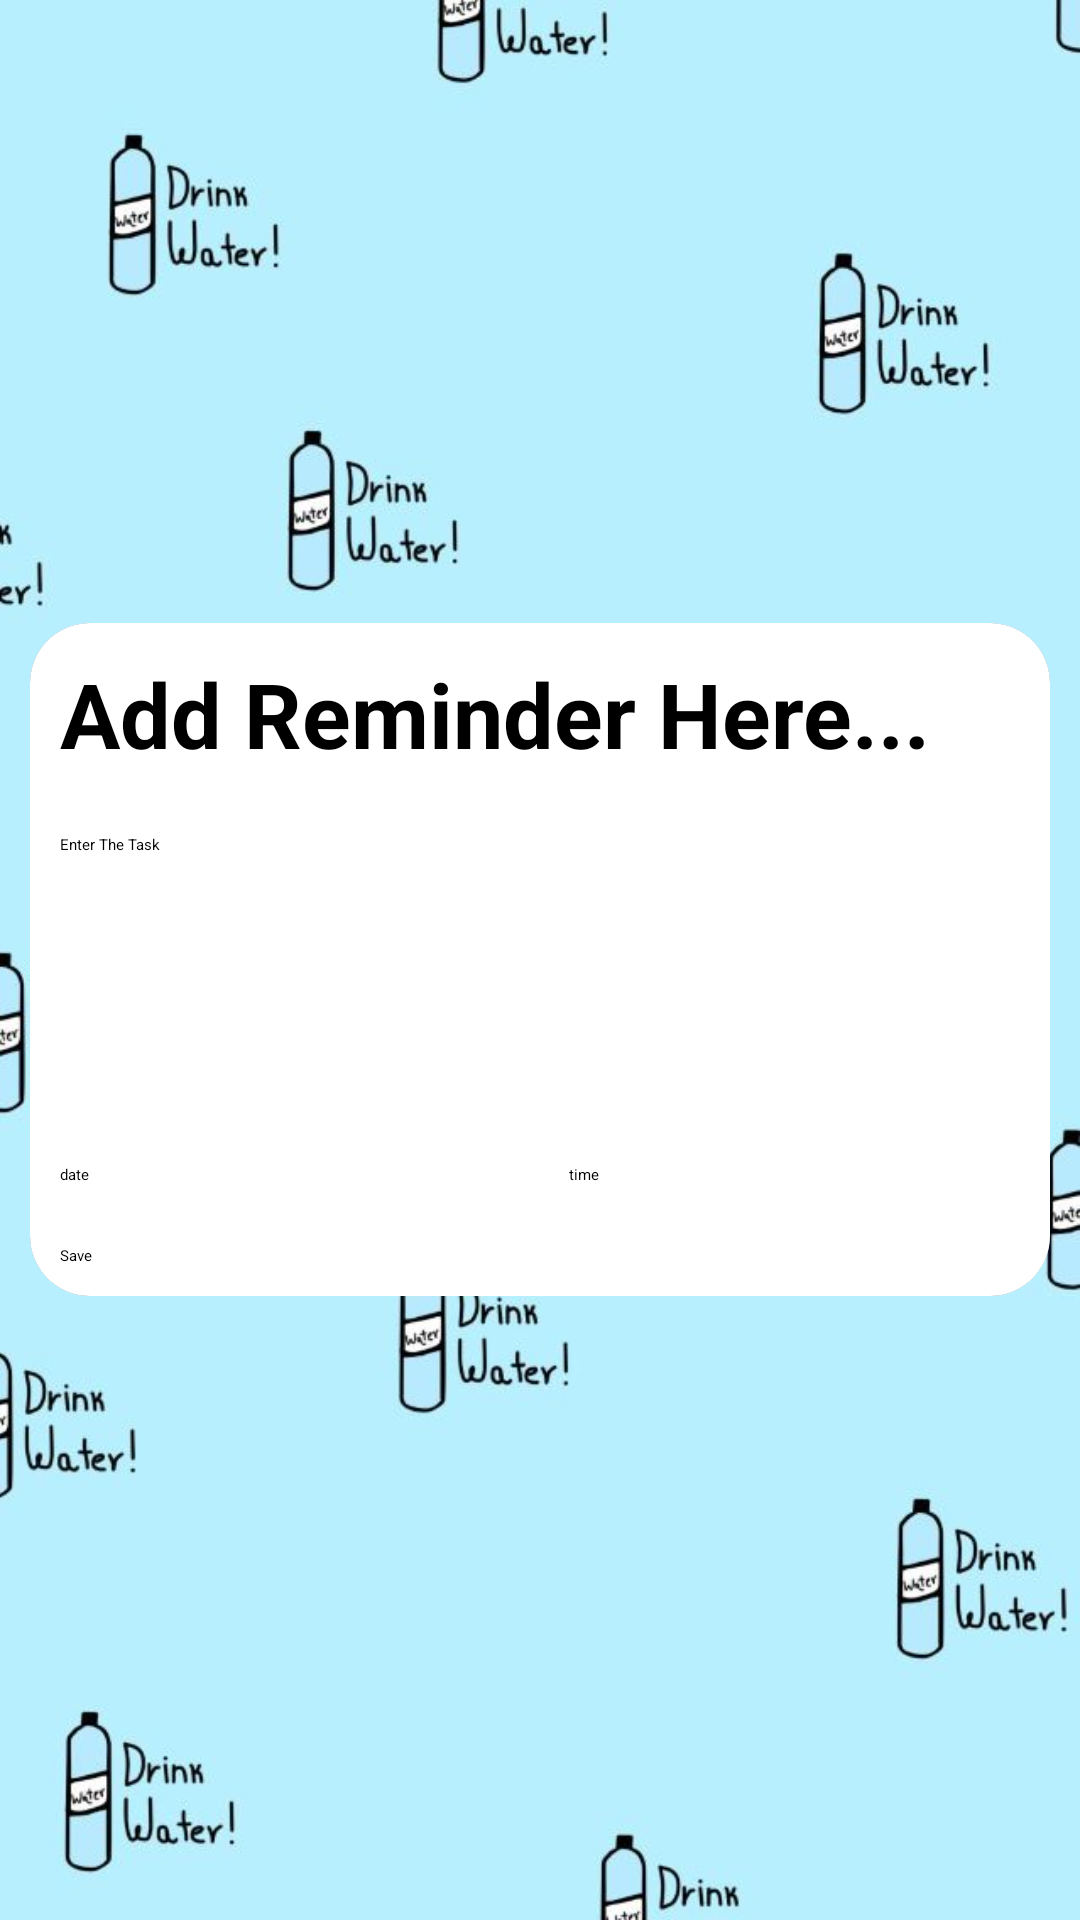

Reconstruct the res/layout file that produces this screen, plus the resources it refers to.
<!-- AndroidManifest.xml: application theme Theme.WaterRemind -->
<!-- res/layout/activity_reminder.xml -->
<?xml version="1.0" encoding="utf-8"?>
<LinearLayout xmlns:android="http://schemas.android.com/apk/res/android"
    xmlns:app="http://schemas.android.com/apk/res-auto"
    xmlns:tools="http://schemas.android.com/tools"
    android:layout_width="match_parent"
    android:background="@drawable/login_bg"
    android:layout_height="match_parent"
    android:gravity="center"
    android:orientation="vertical"
    app:backgroundTint="@null"
    tools:context=".ReminderActivity">


    <androidx.cardview.widget.CardView
        android:layout_width="match_parent"
        android:layout_height="wrap_content"
        android:layout_margin="10dp"
        app:cardCornerRadius="20dp">

        <LinearLayout
            android:layout_width="match_parent"
            android:layout_height="match_parent"
            android:background="@color/white"
            android:orientation="vertical"
            app:backgroundTint="@null">


            <TextView
                android:layout_width="wrap_content"
                android:layout_height="wrap_content"
                android:text="Add Reminder Here..."
                android:textSize="30dp"
                android:textStyle="bold"
                android:layout_margin="10dp"/>


            <EditText
                android:id="@+id/editTitle"
                android:layout_width="match_parent"
                android:layout_height="90dp"
                android:layout_margin="10dp"
                android:background="@drawable/edit_background"
                android:hint="Enter The Task" />


            <LinearLayout
                android:layout_width="match_parent"
                android:layout_height="wrap_content"
                android:orientation="horizontal">


                <Button
                    android:id="@+id/btnDate"
                    android:layout_width="wrap_content"
                    android:layout_height="wrap_content"
                    android:layout_margin="10dp"
                    android:layout_weight="0.5"
                    android:text="date" />

                <Button
                    android:id="@+id/btnTime"
                    android:layout_width="wrap_content"
                    android:layout_height="wrap_content"
                    android:layout_margin="10dp"
                    android:layout_weight="0.5"
                    android:text="time" />

            </LinearLayout>


            <Button
                android:id="@+id/btnSbumit"
                android:layout_width="match_parent"
                android:layout_height="wrap_content"
                android:layout_margin="10dp"
                android:text="Save" />

        </LinearLayout>

    </androidx.cardview.widget.CardView>


</LinearLayout>
<!-- resources referenced by this layout -->
<resources>
  <!-- drawable login_bg: jpg bitmap (drawable, 40659 bytes) -->
  <style name="Theme.WaterRemind" parent="Theme.MaterialComponents.DayNight.DarkActionBar">
          
          <item name="colorPrimary">@color/purple_200</item>
          <item name="colorPrimaryVariant">@color/purple_700</item>
          <item name="colorOnPrimary">@color/black</item>
          
          <item name="colorSecondary">@color/teal_200</item>
          <item name="colorSecondaryVariant">@color/teal_200</item>
          <item name="colorOnSecondary">@color/black</item>
          
          <item name="android:statusBarColor">?attr/colorPrimaryVariant</item>
          
      </style>
  <!-- not gathered from this repository: default colours our renderer supplied (Android Studio template values) -->
  <color name="purple_200">#FFBB86FC</color>
  <color name="purple_700">#FF3700B3</color>
  <color name="teal_200">#FF03DAC5</color>
  <color name="black">#FF000000</color>
  <color name="white">#FFFFFFFF</color>
</resources>
